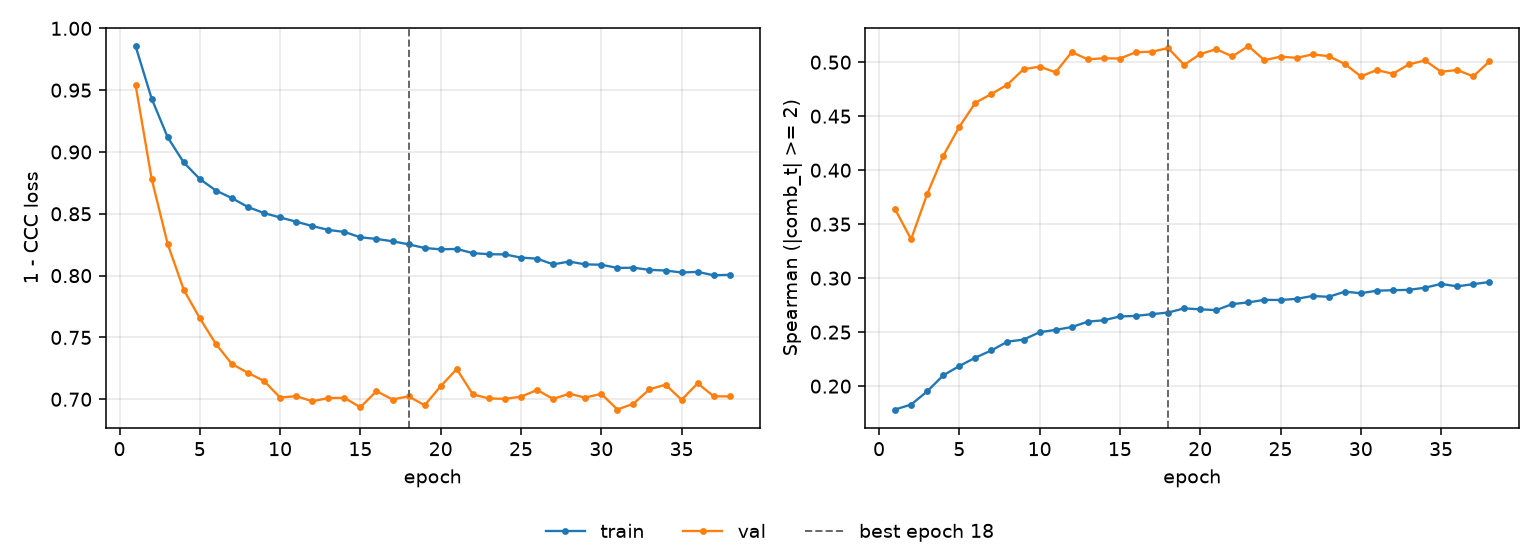

The data file committed next to this chart (first rows):
epoch, tr_loss, vl_loss, tr_sp, vl_sp, is_best
1, 0.9857, 0.9543, 0.1783, 0.3638, False
2, 0.9432, 0.8783, 0.1829, 0.3361, False
3, 0.9119, 0.8256, 0.1952, 0.3778, False
4, 0.8915, 0.7885, 0.21, 0.4133, False
5, 0.8781, 0.7655, 0.2186, 0.4401, False
6, 0.8688, 0.7448, 0.2264, 0.4625, False
7, 0.8627, 0.7285, 0.2331, 0.4705, False
8, 0.8555, 0.7214, 0.2412, 0.4793, False
9, 0.8506, 0.7148, 0.2431, 0.4935, False
10, 0.847, 0.7013, 0.2499, 0.4959, False
11, 0.8436, 0.7025, 0.2521, 0.4906, False
12, 0.8401, 0.6983, 0.2547, 0.5094, False
13, 0.837, 0.7009, 0.2597, 0.5026, False
14, 0.8353, 0.7011, 0.261, 0.5036, False
15, 0.831, 0.6935, 0.2645, 0.5034, False
16, 0.8297, 0.7066, 0.265, 0.5092, False
17, 0.8278, 0.6998, 0.2667, 0.5097, False
18, 0.8253, 0.7024, 0.2682, 0.5131, True
19, 0.8223, 0.6951, 0.272, 0.4975, False
20, 0.8213, 0.7105, 0.2711, 0.5075, False
21, 0.8216, 0.7245, 0.2704, 0.5121, False
22, 0.8182, 0.7039, 0.276, 0.5054, False
23, 0.8173, 0.7006, 0.2776, 0.5149, False
24, 0.8172, 0.7003, 0.2799, 0.5018, False
25, 0.8146, 0.7021, 0.2798, 0.5052, False
26, 0.8137, 0.7075, 0.2808, 0.504, False
27, 0.8091, 0.7003, 0.2835, 0.5073, False
28, 0.8114, 0.7044, 0.2827, 0.5055, False
29, 0.8091, 0.7013, 0.2875, 0.4984, False
30, 0.8088, 0.7044, 0.2861, 0.487, False
31, 0.8062, 0.6917, 0.2884, 0.4927, False
32, 0.8064, 0.6964, 0.2888, 0.4893, False
33, 0.8046, 0.708, 0.2892, 0.498, False
34, 0.8041, 0.7118, 0.2912, 0.5016, False
35, 0.8025, 0.6995, 0.2947, 0.4912, False
36, 0.803, 0.7129, 0.2924, 0.4928, False
37, 0.8003, 0.7024, 0.2945, 0.4868, False
38, 0.8006, 0.7023, 0.2964, 0.5006, False
